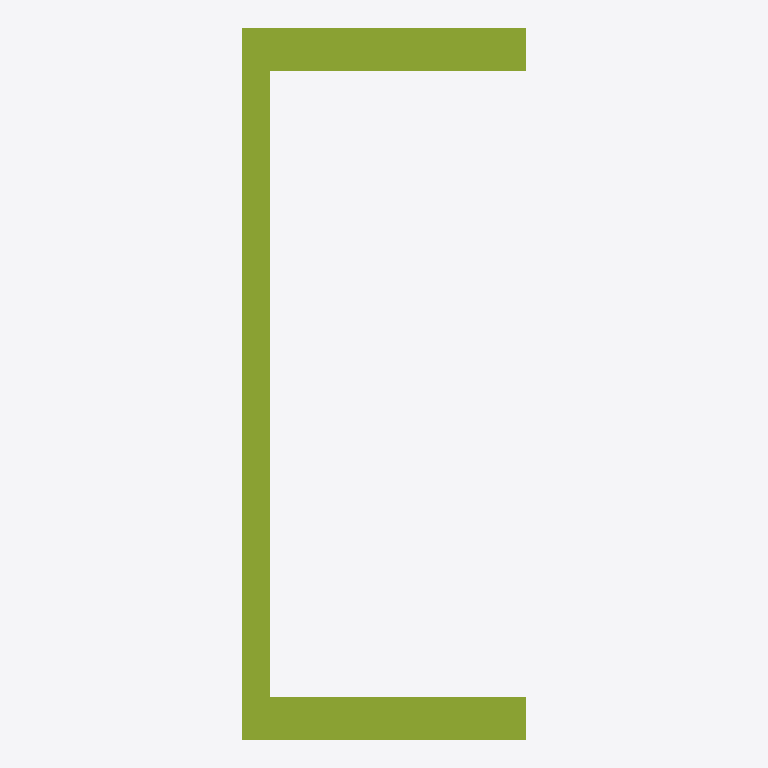
Plan cut of the same IFC building model at storey 'Level 0' (level 0.00 m, cut at 1.40 m), seen from above with north up, elements coloured by IFC class: 1 member (olive). No cut surface shows.
Extent 0.1 m × 0.2 m × 1.0 m (x, y, z). Storeys (1): Level 0 at 0.00 m. Elements (1): 1 IfcMember.

HEADER;
FILE_DESCRIPTION(('synthetic: an IfcUShapeProfileDef 200x80, web 8, flange 12, extruded 1000'),'2;1');
FILE_NAME('ushape','2026-01-01T00:00:00',(''),(''),'hand-written','bimble golden','');
FILE_SCHEMA(('IFC4'));
ENDSEC;
DATA;
#7=IFCPROJECT('2T2cUshape000000000001',$,'ushape project',$,$,$,$,(#6),#3);
#14=IFCBUILDINGSTOREY('2T2cUshape000000000004',$,'Level 0',$,$,#8,$,$,.ELEMENT.,0.0);
#37=IFCMEMBER('2T2cUshape000000000010',$,'ushape',$,$,#8,#33,$,$);
ENDSEC;
